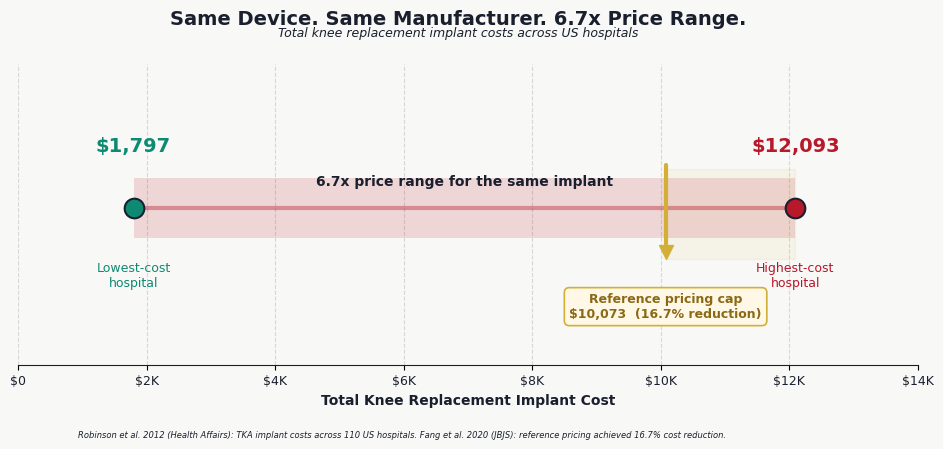

Python code for this plot: (Note: this script raises an exception after producing the figure.)
#!/usr/bin/env python3
"""
Chart 5: Implant Price Variance — Total Knee Replacement
Horizontal range chart showing the $1,797–$12,093 spread for the same device,
with a reference pricing cap marker.
"""
import matplotlib
matplotlib.use('Agg')
matplotlib.rcParams['text.usetex'] = False
matplotlib.rcParams['text.parse_math'] = False
import matplotlib.pyplot as plt
import matplotlib.patches as mpatches

NAVY = '#1A1F2E'
TEAL = '#0E8A72'
RED = '#B7182A'
GOLD = '#D4AF37'
WHITE = '#F8F8F6'

fig, ax = plt.subplots(figsize=(10, 4.5), dpi=100)
fig.patch.set_facecolor(WHITE)
ax.set_facecolor(WHITE)

# Data
low = 1797
high = 12093
ref_price = high * 0.833  # 16.7% reduction = $10,073

y_center = 0.5

# --- The range bar: gradient from teal (low) to red (high) ---
# Draw as a filled rectangle
ax.barh(y_center, high - low, left=low, height=0.25, color=RED, alpha=0.15,
        edgecolor='none')
# Thick line for the range
ax.plot([low, high], [y_center, y_center], color=RED, linewidth=3, solid_capstyle='round', alpha=0.4)

# Low end marker + label
ax.scatter([low], [y_center], s=200, color=TEAL, zorder=5, edgecolors=NAVY, linewidth=1.5)
ax.text(low, y_center + 0.22, '$1,797', ha='center', va='bottom',
        fontsize=14, fontweight='bold', color=TEAL, family='DejaVu Sans')
ax.text(low, y_center - 0.22, 'Lowest-cost\nhospital', ha='center', va='top',
        fontsize=9, color=TEAL, family='DejaVu Sans')

# High end marker + label
ax.scatter([high], [y_center], s=200, color=RED, zorder=5, edgecolors=NAVY, linewidth=1.5)
ax.text(high, y_center + 0.22, '$12,093', ha='center', va='bottom',
        fontsize=14, fontweight='bold', color=RED, family='DejaVu Sans')
ax.text(high, y_center - 0.22, 'Highest-cost\nhospital', ha='center', va='top',
        fontsize=9, color=RED, family='DejaVu Sans')

# 6.7x label centered on the range line
mid = (low + high) / 2
ax.text(mid, y_center + 0.08, '6.7x price range for the same implant',
        ha='center', va='bottom', fontsize=10, fontweight='bold', color=NAVY, family='DejaVu Sans')

# --- Reference pricing cap ---
ax.plot([ref_price, ref_price], [y_center - 0.18, y_center + 0.18],
        color=GOLD, linewidth=3, zorder=6, solid_capstyle='round')
# Small triangle marker
ax.scatter([ref_price], [y_center - 0.18], marker='v', s=100, color=GOLD, zorder=7)

ax.text(ref_price, y_center - 0.35,
        'Reference pricing cap\n$10,073  (16.7% reduction)',
        ha='center', va='top', fontsize=9, fontweight='bold',
        color='#8B6914', family='DejaVu Sans',
        bbox=dict(boxstyle='round,pad=0.4', facecolor='#FFF8E7', edgecolor=GOLD, linewidth=1.2))

# --- Shading the "saved" zone ---
ax.axvspan(ref_price, high, ymin=0.35, ymax=0.65, alpha=0.08, color=GOLD)

# Clean up axes
ax.set_xlim(0, 14000)
ax.set_ylim(-0.15, 1.1)
ax.set_yticks([])
ax.set_xticks([0, 2000, 4000, 6000, 8000, 10000, 12000, 14000])
ax.set_xticklabels(['$0', '$2K', '$4K', '$6K', '$8K', '$10K', '$12K', '$14K'],
                    fontsize=9, color=NAVY, family='DejaVu Sans')
ax.set_xlabel('Total Knee Replacement Implant Cost', fontsize=10, fontweight='bold',
              color=NAVY, family='DejaVu Sans')

ax.spines['top'].set_visible(False)
ax.spines['right'].set_visible(False)
ax.spines['left'].set_visible(False)
ax.spines['bottom'].set_color(NAVY)
ax.grid(axis='x', alpha=0.15, linestyle='--', color=NAVY)
ax.set_axisbelow(True)

# Title
fig.suptitle('Same Device. Same Manufacturer. 6.7x Price Range.',
             fontsize=14, fontweight='bold', color=NAVY, family='DejaVu Sans', y=0.97)
fig.text(0.5, 0.91, 'Total knee replacement implant costs across US hospitals',
         fontsize=9, color=NAVY, family='DejaVu Sans', ha='center', style='italic')

# Footnote
fig.text(0.12, 0.02,
         'Robinson et al. 2012 (Health Affairs): TKA implant costs across 110 US hospitals. '
         'Fang et al. 2020 (JBJS): reference pricing achieved 16.7% cost reduction.',
         fontsize=6, color=NAVY, family='DejaVu Sans', ha='left', style='italic')

plt.subplots_adjust(top=0.85, bottom=0.18, left=0.06, right=0.96)
plt.savefig('/sessions/blissful-optimistic-allen/mnt/healthcare/issue_06/figures/chart5_implant_variance.png',
            dpi=150, facecolor=WHITE, edgecolor='none')
print('Chart 5 saved.')
plt.close(fig)
